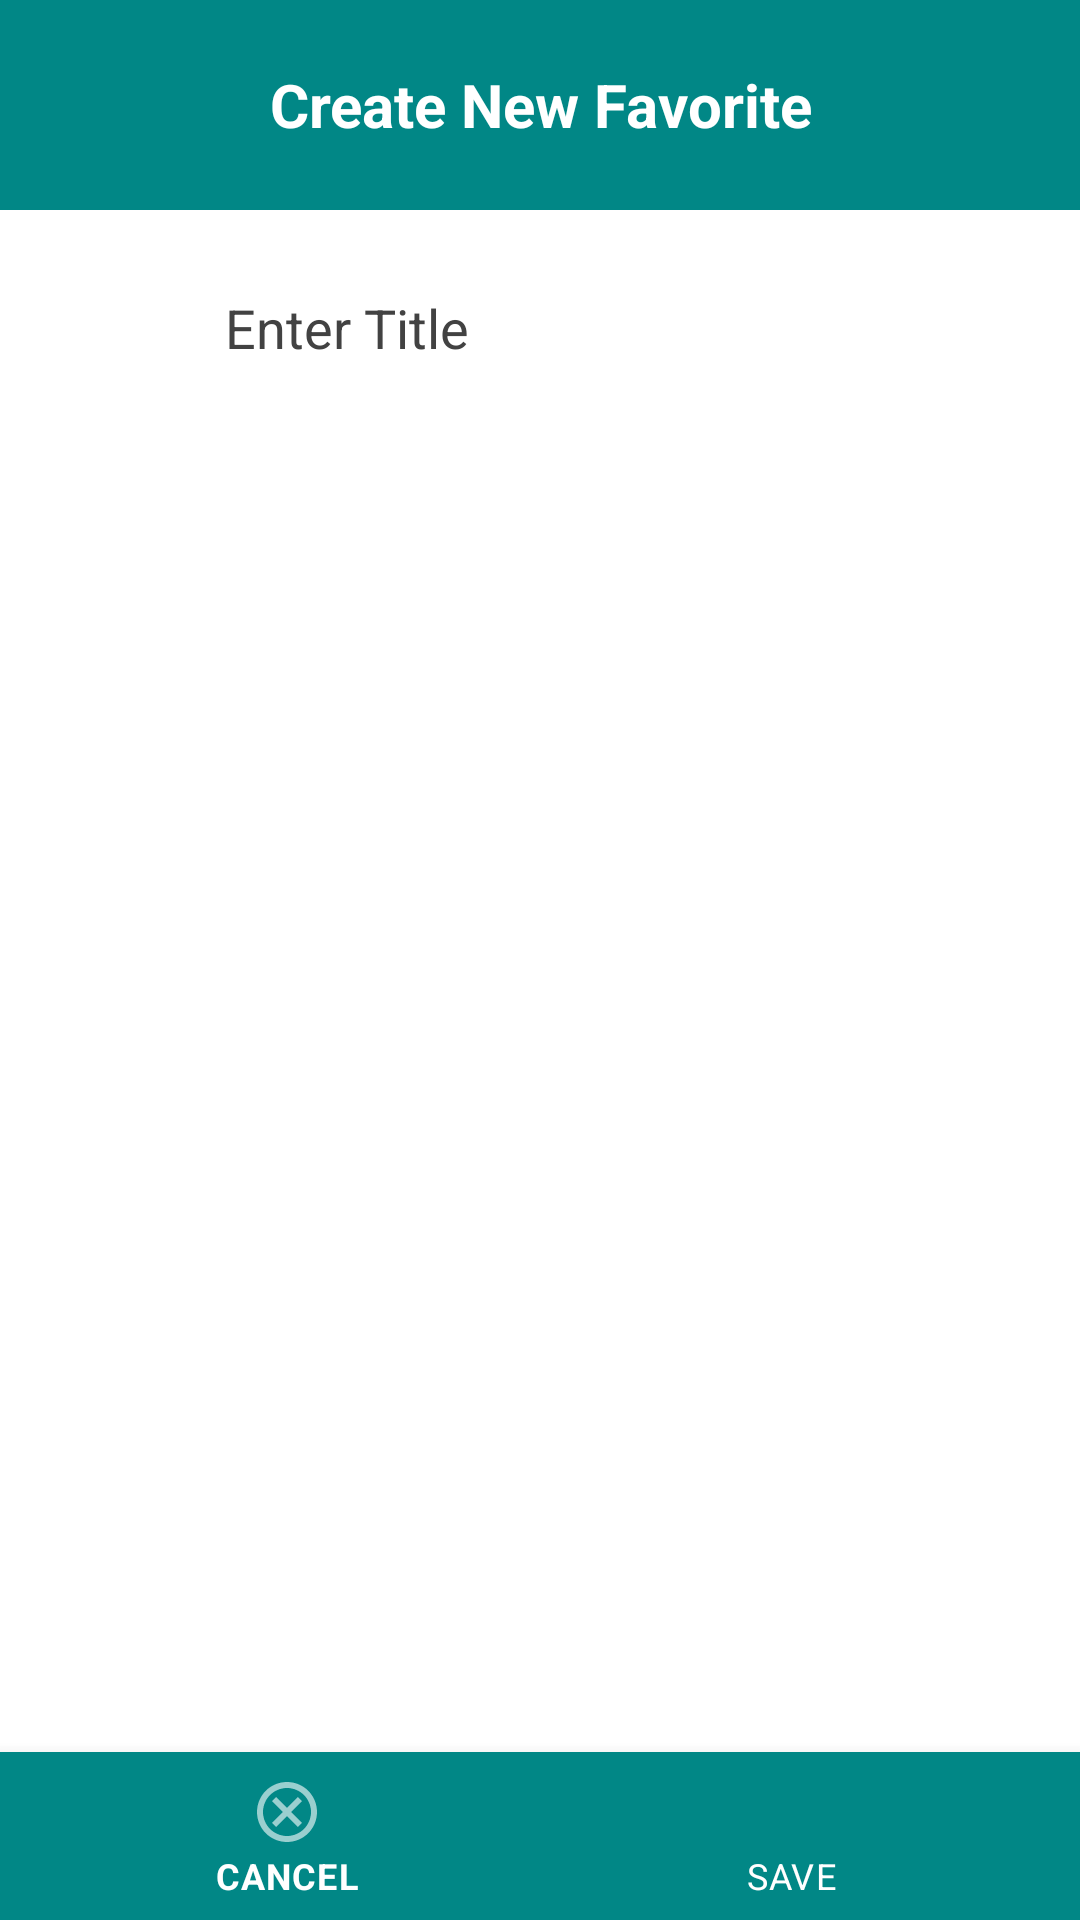

Android layout source for this screen:
<!-- AndroidManifest.xml: application theme Theme.FinalPrototype -->
<!-- res/layout/activity_create_new_fav.xml -->
<?xml version="1.0" encoding="utf-8"?>
<androidx.constraintlayout.widget.ConstraintLayout xmlns:android="http://schemas.android.com/apk/res/android"
    xmlns:app="http://schemas.android.com/apk/res-auto"
    xmlns:tools="http://schemas.android.com/tools"
    android:layout_width="match_parent"
    android:layout_height="match_parent"
    android:background="#FFFFFF"
    tools:context=".CreateNewFav">

    <com.google.android.material.bottomnavigation.BottomNavigationView
        android:id="@+id/bottomNavigationView"
        android:layout_width="match_parent"
        android:layout_height="wrap_content"
        android:layout_gravity="bottom"
        android:background="@color/teal_700"
        app:itemIconTint="@color/white"
        app:itemTextColor="@color/white"
        app:labelVisibilityMode="labeled"
        app:layout_constraintBottom_toBottomOf="parent"
        app:layout_constraintEnd_toEndOf="parent"
        app:layout_constraintStart_toStartOf="parent"
        app:menu="@menu/save_cancel">

       </com.google.android.material.bottomnavigation.BottomNavigationView>

    <TextView
        android:id="@+id/createNewFavLabel"
        android:layout_width="match_parent"
        android:layout_height="70dp"
        android:gravity="center"
        android:text="Create New Favorite"
        android:background="@color/teal_700"
        android:textAlignment="center"
        android:textColor="@color/white"
        android:textSize="20sp"
        android:textStyle="bold"
        app:layout_constraintEnd_toEndOf="parent"
        app:layout_constraintStart_toStartOf="parent"
        app:layout_constraintTop_toTopOf="parent" />

    <androidx.recyclerview.widget.RecyclerView
        android:id="@+id/exerRecycle"
        android:layout_width="match_parent"
        android:layout_height="match_parent"
        android:layout_marginTop="135dp"
        android:layout_marginBottom="65dp"
        app:layout_constraintBottom_toTopOf="@+id/bottomNavigationView"
        app:layout_constraintEnd_toEndOf="parent"
        app:layout_constraintStart_toStartOf="parent"
        app:layout_constraintTop_toBottomOf="@+id/enterTitle" />

    <EditText
        android:id="@+id/enterTitle"
        android:layout_width="wrap_content"
        android:layout_height="wrap_content"
        android:layout_marginTop="27dp"
        android:ems="10"
        android:inputType="textPersonName"
        android:hint="Enter Title"
        android:textColorHint="@drawable/hint_color"
        android:textColor="@color/black"
        android:background="@drawable/textborder"
        app:layout_constraintEnd_toEndOf="parent"
        app:layout_constraintStart_toStartOf="parent"
        app:layout_constraintTop_toBottomOf="@+id/createNewFavLabel" />

</androidx.constraintlayout.widget.ConstraintLayout>
<!-- resources referenced by this layout -->
<resources>
  <!-- drawable hint_color (drawable) -->
  <?xml version="1.0" encoding="utf-8"?>
  <selector xmlns:android="http://schemas.android.com/apk/res/android">
      <item android:state_focused="true" android:color="@android:color/transparent" />
      <item android:color="@color/cardview_dark_background" />
  </selector>
  <style name="Theme.FinalPrototype" parent="Theme.MaterialComponents.DayNight.DarkActionBar">
          
          <item name="colorPrimary">@color/purple_500</item>
          <item name="colorPrimaryVariant">@color/purple_700</item>
          <item name="colorOnPrimary">@color/white</item>
          
          <item name="colorSecondary">@color/teal_200</item>
          <item name="colorSecondaryVariant">@color/teal_700</item>
          <item name="colorOnSecondary">@color/black</item>
          
          <item name="android:statusBarColor" tools:targetApi="l">?attr/colorPrimaryVariant</item>
          
          <item name="snackbarStyle">@style/MySnackbar</item>
  
      </style>
  <style name="MySnackbar" parent="Widget.MaterialComponents.Snackbar">
          <item name="android:layout_margin">32dp</item>
      </style>
  <!-- not gathered from this repository: default colours our renderer supplied (Android Studio template values) -->
  <color name="purple_500">#FF6200EE</color>
  <color name="purple_700">#FF3700B3</color>
  <color name="teal_200">#FF03DAC5</color>
  <color name="teal_700">#FF018786</color>
  <color name="black">#FF000000</color>
  <color name="white">#FFFFFFFF</color>
</resources>
